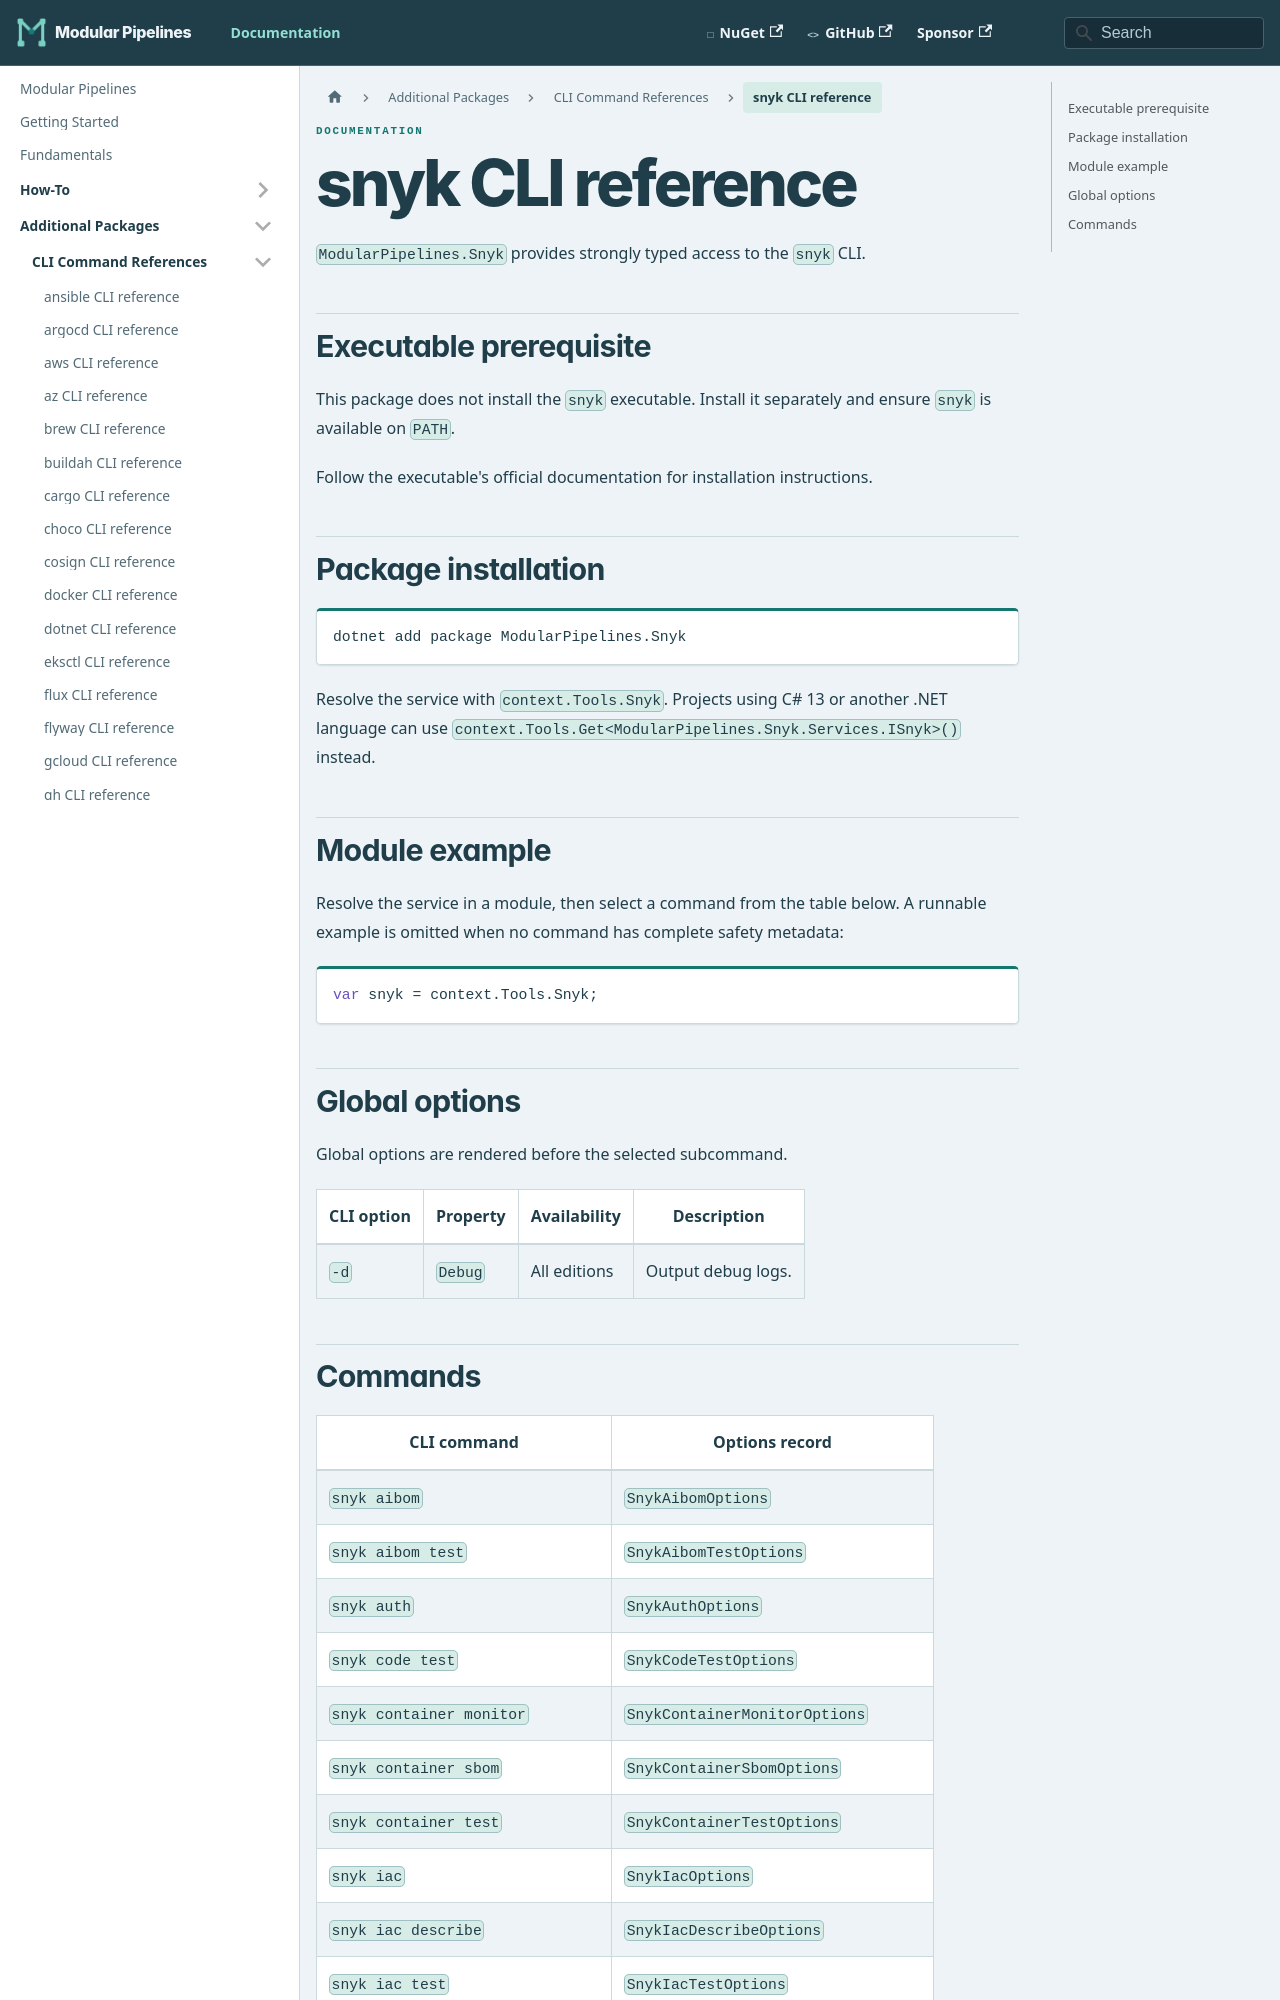

repository: thomhurst/ModularPipelines · page: docs/mp-packages/cli/snyk/index.html · generator: docusaurus

---
title: snyk CLI reference
---
<!-- This file is generated by ModularPipelines.OptionsGenerator. -->

# snyk CLI reference

`ModularPipelines.Snyk` provides strongly typed access to the `snyk` CLI.

## Executable prerequisite

This package does not install the `snyk` executable. Install it separately and ensure `snyk` is available on `PATH`.

Follow the executable's official documentation for installation instructions.

## Package installation

```shell
dotnet add package ModularPipelines.Snyk
```

Resolve the service with `context.Tools.Snyk`.
Projects using C# 13 or another .NET language can use `context.Tools.Get<ModularPipelines.Snyk.Services.ISnyk>()` instead.

## Module example

Resolve the service in a module, then select a command from the table below. A runnable example is omitted when no command has complete safety metadata:

```csharp
var snyk = context.Tools.Snyk;
```

## Global options

Global options are rendered before the selected subcommand.

| CLI option | Property | Availability | Description |
| --- | --- | --- | --- |
| `-d` | `Debug` | All editions | Output debug logs. |
